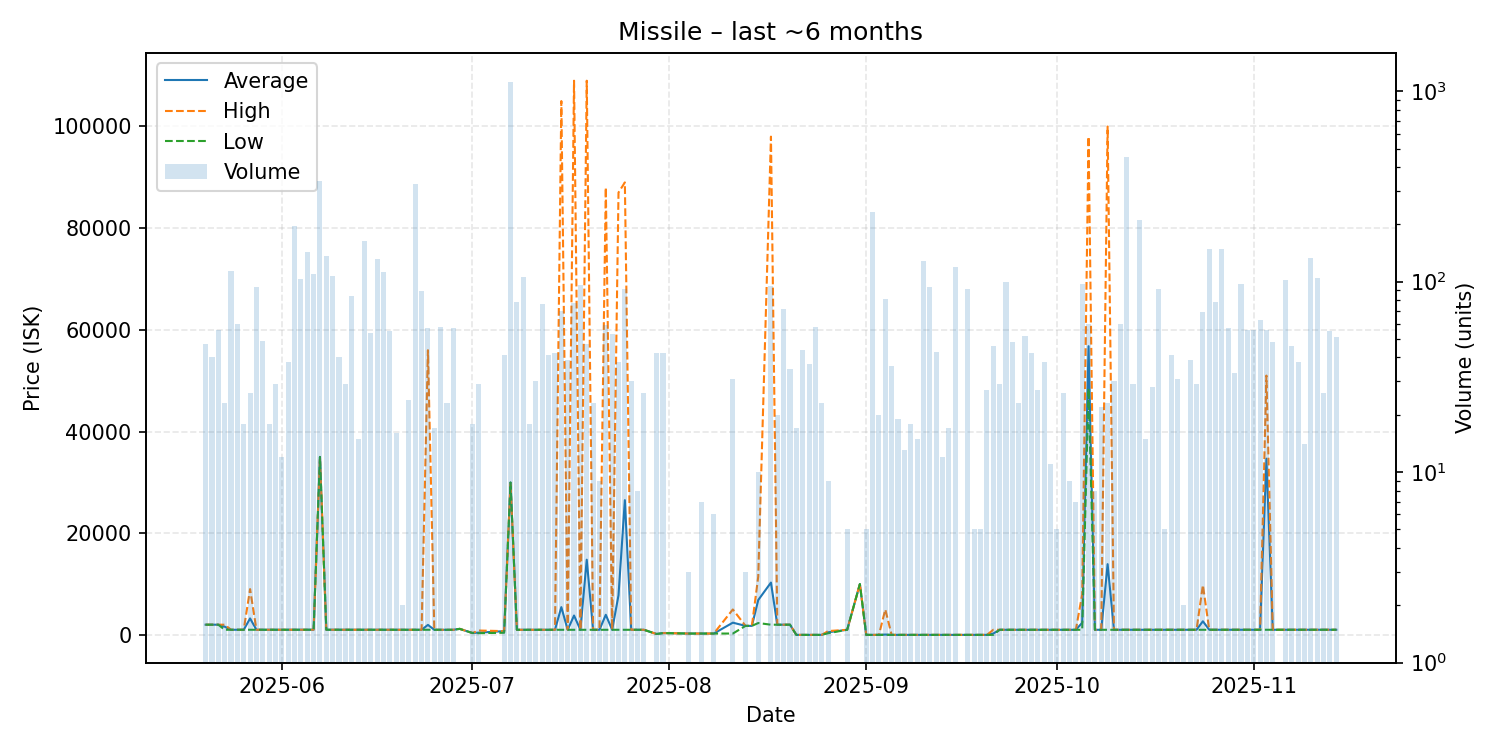

Source data for this figure (header and first rows):
date, average, highest, lowest, order_count, volume
2025-05-20, 2002, 2003, 2002, 4, 47
2025-05-21, 2002, 2002, 2002, 6, 40
2025-05-22, 2002, 2002, 2002, 7, 56
2025-05-23, 1612, 2002, 1005, 3, 23
2025-05-24, 1005, 1005, 1005, 6, 114
2025-05-25, 1005, 1005, 1005, 9, 60
2025-05-26, 1005, 1005, 1005, 4, 18
2025-05-27, 3234, 9000, 1005, 7, 26
2025-05-28, 1006, 1006, 1006, 7, 94
2025-05-29, 1006, 1006, 1006, 7, 49
2025-05-30, 1006, 1006, 1006, 5, 18
2025-05-31, 1006, 1006, 1006, 6, 29
2025-06-01, 1008, 1008, 1006, 3, 12
2025-06-02, 1012, 1013, 1012, 9, 38
2025-06-03, 1012, 1012, 1012, 16, 196
2025-06-04, 1011, 1011, 1011, 10, 103
2025-06-05, 1011, 1011, 1011, 13, 144
2025-06-06, 1011, 1011, 1011, 9, 110
2025-06-07, 35000, 35000, 35000, 5, 336
2025-06-08, 1011, 1011, 1011, 17, 136
2025-06-09, 1011, 1011, 1011, 10, 107
2025-06-10, 1006, 1007, 1006, 5, 40
2025-06-11, 1006, 1006, 1006, 6, 29
2025-06-12, 1006, 1006, 1006, 6, 84
2025-06-13, 1006, 1006, 1006, 4, 15
2025-06-14, 1006, 1006, 1006, 11, 164
2025-06-15, 1006, 1007, 1006, 12, 54
2025-06-16, 1006, 1006, 1006, 12, 132
2025-06-17, 1006, 1006, 1006, 6, 112
2025-06-18, 1006, 1006, 1005, 9, 55
2025-06-19, 1006, 1006, 1006, 5, 16
2025-06-20, 1006, 1006, 1006, 1, 2
2025-06-21, 1006, 1006, 1006, 6, 24
2025-06-22, 1006, 1006, 1006, 10, 327
2025-06-23, 1000, 1000, 1000, 13, 89
2025-06-24, 1965, 55990, 1000, 9, 57
2025-06-25, 1000, 1000, 1000, 6, 17
2025-06-26, 1000, 1000, 1000, 5, 58
2025-06-27, 1000, 1000, 1000, 6, 23
2025-06-28, 1000, 1000, 1000, 4, 57
2025-06-29, 1183, 1183, 1183, 1, 1
2025-07-01, 368.5, 368.5, 368.5, 2, 18
2025-07-02, 441.8, 852.9, 334.5, 3, 29
2025-07-06, 731.5, 739.4, 413.7, 2, 41
2025-07-07, 29970, 29970, 29970, 8, 1118
2025-07-08, 1000, 1000, 1000, 5, 78
2025-07-09, 1000, 1000, 1000, 6, 106
2025-07-10, 1000, 1000, 1000, 2, 18
2025-07-11, 1000, 1000, 1000, 6, 30
2025-07-12, 1000, 1000, 999.9, 8, 76
2025-07-13, 1000, 1000, 1000, 7, 41
2025-07-14, 1000, 1000, 1000, 5, 42
2025-07-15, 5457, 105000, 1000, 5, 70
2025-07-16, 1000, 1000, 1000, 6, 39
2025-07-17, 3805, 109000, 1000, 8, 77
2025-07-18, 1000, 1000, 1000, 6, 96
2025-07-19, 14785, 109000, 1000, 8, 47
2025-07-20, 1000, 1000, 1000, 7, 23
2025-07-21, 1000, 1000, 1000, 2, 9
2025-07-22, 3949, 88000, 1000, 7, 59
... 100 more rows
